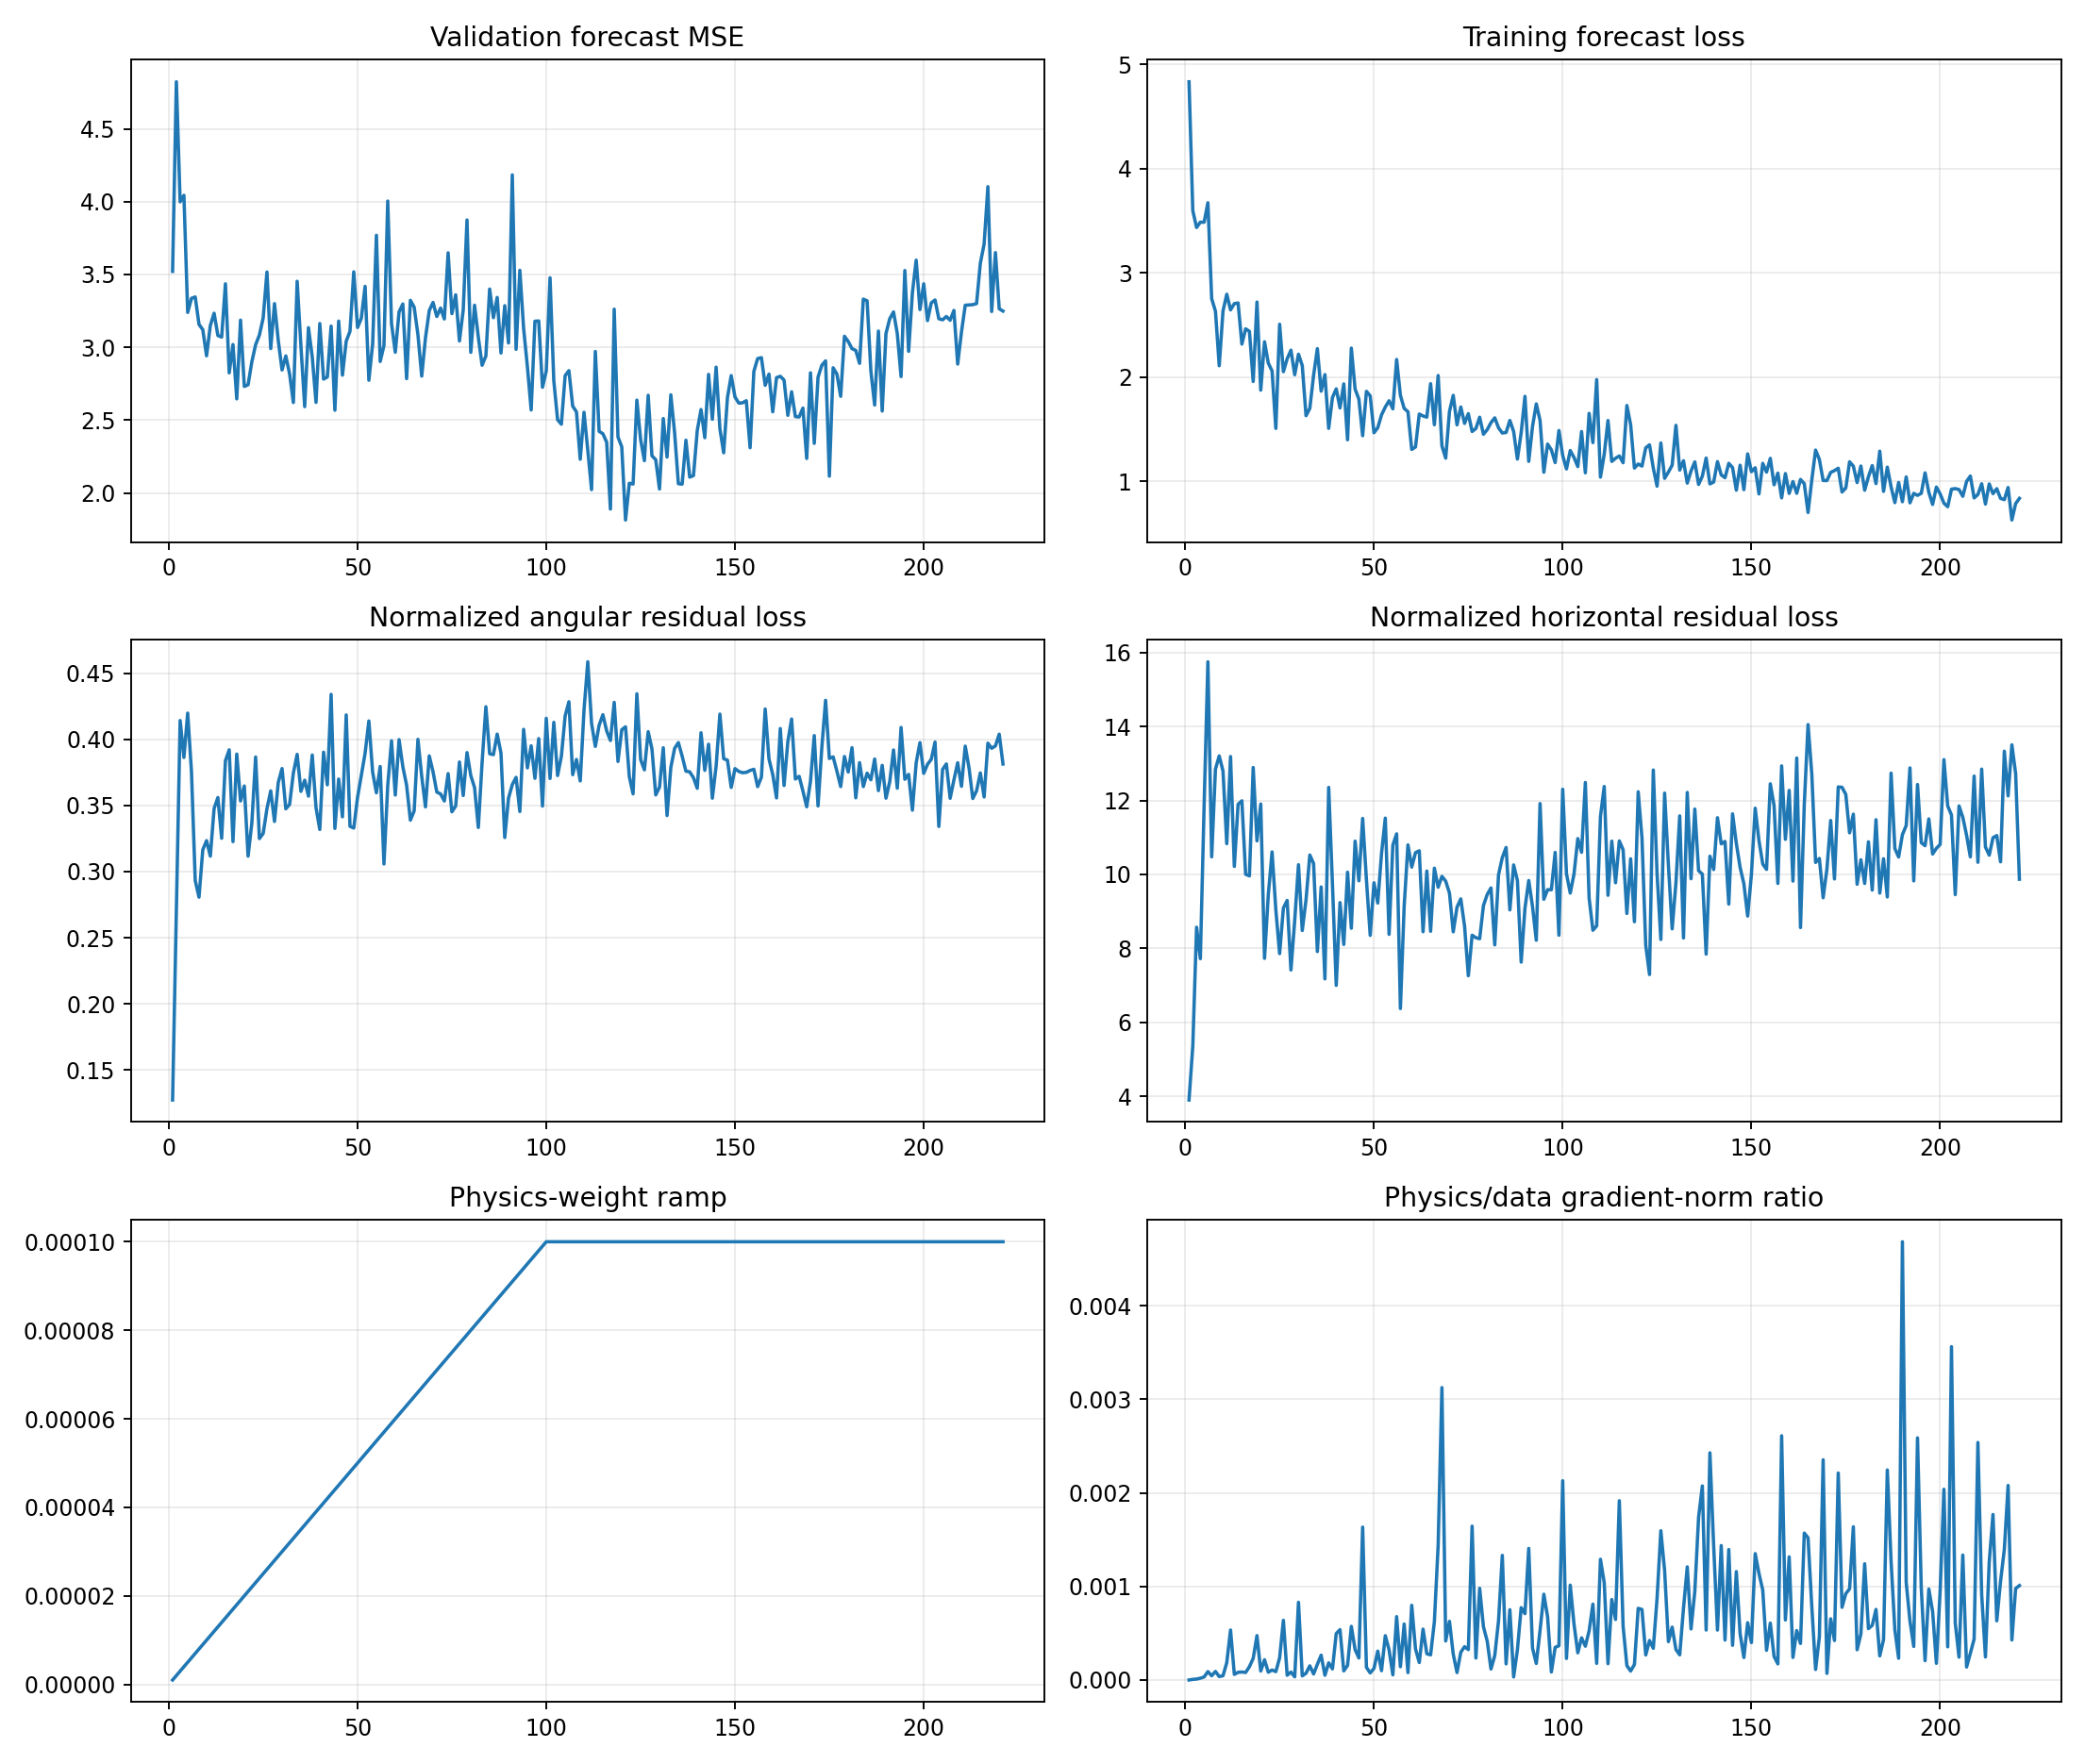

The table this chart was drawn from, first rows:
epoch, target_physics_weight, current_physics_weight, validation_forecast_mse, physics_to_data_gradient_ratio, train_total, train_data, train_cartpole_physics, train_angular_physics, train_horizontal_physics, train_a10_physics, train_a11_physics, train_a12_physics, train_a13_physics, train_data_gradient_l2, train_physics_gradient_l2
1, 0.0001, 1.0000000000000002e-06, 3.521, 1.5801182272413092e-07, 4.834, 4.834, 4.032, 0.1273, 3.905, 4.441, 3.698, 4.214, 3.711, 2.472, 0.3907
2, 0.0001, 2.0000000000000003e-06, 4.823, 6.736996823855969e-06, 3.596, 3.596, 5.637, 0.2706, 5.367, 5.88, 5.605, 4.457, 6.739, 6.466, 21.78
3, 0.0001, 3e-06, 3.998, 1.003437068710534e-05, 3.435, 3.435, 8.988, 0.4141, 8.573, 7.49, 9.139, 7.248, 11.18, 8.689, 29.06
4, 0.0001, 4.000000000000001e-06, 4.043, 1.9038439577409272e-05, 3.486, 3.486, 8.11, 0.3862, 7.724, 6.571, 9.227, 8.037, 8.421, 3.016, 14.35
5, 0.0001, 5e-06, 3.239, 3.255618566793701e-05, 3.486, 3.486, 12.29, 0.4197, 11.87, 7.486, 13.35, 19.29, 8.902, 3.547, 23.1
6, 0.0001, 6e-06, 3.336, 8.982096230202851e-05, 3.673, 3.673, 16.12, 0.3756, 15.75, 6.897, 15.51, 23.21, 18.85, 2.766, 41.41
7, 0.0001, 7.000000000000001e-06, 3.346, 4.5193648289116995e-05, 2.751, 2.751, 10.77, 0.2931, 10.48, 6.007, 17.42, 10.68, 10.48, 4.886, 31.55
8, 0.0001, 8.000000000000001e-06, 3.157, 9.161698079101965e-05, 2.632, 2.632, 13.13, 0.2806, 12.84, 6.002, 17.22, 15.37, 11.94, 2.804, 32.11
9, 0.0001, 9e-06, 3.121, 3.709232136944554e-05, 2.108, 2.108, 13.52, 0.3164, 13.2, 8.492, 15.4, 18.05, 12.53, 3.301, 13.6
10, 0.0001, 1e-05, 2.941, 4.5540104219674145e-05, 2.633, 2.633, 13.12, 0.3233, 12.79, 7.762, 16.92, 15.78, 11.48, 15.36, 69.94
11, 0.0001, 1.1000000000000001e-05, 3.15, 0.0001859, 2.794, 2.794, 11.14, 0.3116, 10.83, 4.634, 15.29, 16.85, 7.712, 3.969, 67.09
12, 0.0001, 1.2e-05, 3.234, 0.0005344, 2.644, 2.644, 13.53, 0.3476, 13.19, 5.144, 15.66, 19.48, 12.06, 1.741, 77.52
13, 0.0001, 1.3000000000000001e-05, 3.081, 6.01376788180781e-05, 2.704, 2.704, 10.57, 0.356, 10.22, 3.015, 15.29, 11.64, 13.64, 11.45, 52.95
14, 0.0001, 1.4000000000000001e-05, 3.07, 8.198288269772503e-05, 2.711, 2.71, 12.22, 0.3251, 11.9, 8.042, 13.51, 16.35, 9.792, 5.255, 30.77
15, 0.0001, 1.5e-05, 3.436, 8.543632277778224e-05, 2.316, 2.315, 12.37, 0.3837, 11.99, 6.23, 18.67, 14.89, 10.5, 8.305, 47.3
16, 0.0001, 1.6000000000000003e-05, 2.824, 8.047343095973989e-05, 2.462, 2.462, 10.39, 0.392, 10, 6.828, 13.28, 10.68, 11.08, 3.238, 16.29
17, 0.0001, 1.7000000000000003e-05, 3.019, 0.0001425, 2.438, 2.438, 10.28, 0.3226, 9.961, 8.198, 10.62, 8.953, 13.12, 8.307, 69.62
18, 0.0001, 1.8e-05, 2.646, 0.0002306, 1.957, 1.957, 13.28, 0.3888, 12.89, 10.41, 17.46, 9.778, 15.51, 3.407, 43.65
19, 0.0001, 1.9e-05, 3.187, 0.0004747, 2.72, 2.72, 11.26, 0.3533, 10.91, 6.684, 12.34, 12.22, 13.13, 1.919, 47.95
20, 0.0001, 2e-05, 2.731, 9.59377978114993e-05, 1.873, 1.873, 12.27, 0.3647, 11.9, 9.143, 15.36, 10.4, 14.87, 13.19, 63.25
21, 0.0001, 2.1e-05, 2.743, 0.0002169, 2.338, 2.338, 8.044, 0.3117, 7.733, 6.622, 9.026, 5.871, 11.31, 3.454, 35.67
22, 0.0001, 2.2000000000000003e-05, 2.901, 8.33428807685224e-05, 2.133, 2.133, 9.784, 0.3367, 9.447, 6.883, 13.95, 8.584, 9.589, 3.733, 14.14
23, 0.0001, 2.3000000000000003e-05, 3.018, 0.0001067, 2.058, 2.058, 11, 0.3866, 10.61, 9.156, 16.24, 9.629, 9.813, 2.793, 12.96
24, 0.0001, 2.4e-05, 3.084, 8.968010043015121e-05, 1.506, 1.506, 9.366, 0.3249, 9.041, 5.158, 11.14, 13.58, 6.804, 4.133, 15.44
25, 0.0001, 2.5e-05, 3.201, 0.0002363, 2.506, 2.506, 8.19, 0.3288, 7.861, 6.787, 9.321, 6.692, 9.827, 2.909, 27.5
26, 0.0001, 2.6000000000000002e-05, 3.517, 0.000638, 2.051, 2.05, 9.439, 0.3475, 9.091, 7.528, 11.92, 9.033, 10.06, 3.441, 84.42
27, 0.0001, 2.7000000000000002e-05, 2.991, 5.096664455459777e-05, 2.175, 2.174, 9.659, 0.361, 9.298, 8.172, 9.203, 7.888, 13.07, 9.58, 18.08
28, 0.0001, 2.8000000000000003e-05, 3.3, 8.454483677662124e-05, 2.257, 2.257, 7.756, 0.3379, 7.418, 5.547, 8.898, 8.347, 7.953, 5.359, 16.18
29, 0.0001, 2.9e-05, 3.046, 3.415347410774572e-05, 2.022, 2.021, 9.125, 0.3673, 8.758, 7.354, 14.5, 7.305, 7.017, 15.45, 18.19
30, 0.0001, 3e-05, 2.844, 0.0008304, 2.219, 2.219, 10.64, 0.3779, 10.26, 5.845, 16.07, 7.849, 12.56, 1.826, 50.55
31, 0.0001, 3.1e-05, 2.941, 4.401442460270065e-05, 2.11, 2.11, 8.832, 0.3474, 8.485, 5.068, 10.24, 6.435, 12.31, 4.332, 6.15
32, 0.0001, 3.2000000000000005e-05, 2.817, 7.280584101625075e-05, 1.628, 1.628, 9.665, 0.3507, 9.315, 7.576, 10.25, 8.478, 12.14, 6.814, 15.5
33, 0.0001, 3.3e-05, 2.621, 0.0001514, 1.699, 1.699, 10.9, 0.3745, 10.52, 10.89, 7.897, 10.83, 12.86, 9.574, 43.91
34, 0.0001, 3.4000000000000007e-05, 3.453, 6.474122712166896e-05, 2.015, 2.015, 10.69, 0.3886, 10.3, 7.477, 12.01, 8.635, 12.27, 12.93, 24.61
35, 0.0001, 3.5e-05, 3.009, 0.0001673, 2.272, 2.272, 8.277, 0.3606, 7.917, 5.967, 11.95, 6.089, 8.518, 11.73, 56.09
36, 0.0001, 3.6e-05, 2.592, 0.0002655, 1.864, 1.863, 10.03, 0.369, 9.662, 7.468, 10.23, 9.648, 13.99, 4.061, 29.95
37, 0.0001, 3.7e-05, 3.134, 5.100844507645459e-05, 2.023, 2.023, 7.534, 0.3569, 7.177, 10.67, 9.268, 5.336, 5.282, 9.256, 12.76
38, 0.0001, 3.8e-05, 2.934, 0.0001834, 1.507, 1.506, 12.74, 0.3881, 12.35, 13.88, 13.88, 9.434, 14.34, 6.21, 29.98
39, 0.0001, 3.9000000000000006e-05, 2.622, 0.0001188, 1.803, 1.803, 10.08, 0.3483, 9.729, 12.68, 7.552, 9.912, 10.81, 8.283, 25.24
40, 0.0001, 4e-05, 3.163, 0.0004964, 1.886, 1.886, 7.334, 0.3318, 7.002, 7.79, 9.345, 8.928, 3.976, 4.258, 52.83
41, 0.0001, 4.1e-05, 2.781, 0.0005382, 1.703, 1.702, 9.63, 0.3902, 9.239, 10.22, 11.41, 7.91, 9.209, 5.158, 67.71
42, 0.0001, 4.2e-05, 2.796, 9.741328234288236e-05, 1.934, 1.934, 8.474, 0.3656, 8.109, 10.05, 8.744, 9.811, 5.801, 14.32, 33.21
43, 0.0001, 4.3e-05, 3.145, 0.0001558, 1.397, 1.397, 10.49, 0.4339, 10.06, 13.51, 12.51, 7.497, 8.849, 4.658, 16.88
44, 0.0001, 4.4000000000000006e-05, 2.568, 0.0005737, 2.278, 2.277, 8.879, 0.3326, 8.547, 8.905, 8.477, 14.01, 5.826, 5.348, 69.72
45, 0.0001, 4.5e-05, 3.18, 0.0003248, 1.884, 1.883, 11.27, 0.3699, 10.9, 8.807, 13.51, 13.04, 9.863, 4.044, 29.19
46, 0.0001, 4.600000000000001e-05, 2.809, 0.0002353, 1.787, 1.787, 10.17, 0.3414, 9.829, 8.961, 6.618, 16.58, 8.671, 6.909, 35.34
47, 0.0001, 4.7e-05, 3.042, 0.001634, 1.437, 1.436, 11.93, 0.4184, 11.51, 7.125, 11.08, 12.89, 16.46, 2.566, 89.24
48, 0.0001, 4.8e-05, 3.11, 0.0001354, 1.862, 1.862, 10.19, 0.3342, 9.855, 9.164, 7.209, 14.04, 11.54, 8.411, 23.73
49, 0.0001, 4.9e-05, 3.518, 7.566477727144866e-05, 1.819, 1.818, 8.687, 0.3329, 8.354, 6.099, 9.758, 13.42, 5.994, 8.476, 13.09
50, 0.0001, 5e-05, 3.136, 0.0001243, 1.465, 1.464, 10.13, 0.356, 9.775, 4.709, 9.702, 11.06, 15.2, 5.267, 13.09
51, 0.0001, 5.1000000000000006e-05, 3.199, 0.0003088, 1.513, 1.512, 9.6, 0.3729, 9.227, 7.114, 9.418, 10.24, 9.922, 3.717, 22.51
52, 0.0001, 5.2000000000000004e-05, 3.418, 9.935111528578623e-05, 1.636, 1.636, 10.96, 0.3894, 10.57, 9.851, 9.567, 12.52, 11.99, 41.61, 79.5
53, 0.0001, 5.300000000000001e-05, 2.774, 0.000474, 1.712, 1.711, 11.94, 0.4138, 11.52, 10.28, 10.15, 14.08, 12.65, 5.118, 45.77
54, 0.0001, 5.4000000000000005e-05, 3.023, 0.000323, 1.772, 1.772, 8.757, 0.3751, 8.382, 7.594, 8.829, 12.44, 5.565, 7.892, 47.21
55, 0.0001, 5.500000000000001e-05, 3.769, 5.519858167697014e-05, 1.694, 1.694, 11.15, 0.3595, 10.79, 6.89, 6.17, 12.94, 17.38, 49.39, 49.56
56, 0.0001, 5.6000000000000006e-05, 2.902, 0.0006777, 2.168, 2.168, 11.48, 0.3794, 11.1, 5.683, 12.8, 16.41, 13.06, 6.186, 74.86
57, 0.0001, 5.6999999999999996e-05, 3.012, 0.000142, 1.824, 1.823, 6.682, 0.3057, 6.376, 6.024, 7.01, 5.198, 7.952, 7.265, 18.1
58, 0.0001, 5.8e-05, 4.004, 0.0005983, 1.698, 1.698, 9.51, 0.365, 9.145, 7.694, 9.387, 15, 6.856, 6.126, 63.2
59, 0.0001, 5.9e-05, 3.163, 7.910918075999626e-05, 1.667, 1.666, 11.2, 0.3988, 10.8, 4.333, 9.434, 20.27, 10.44, 15.96, 21.39
60, 0.0001, 6e-05, 2.966, 0.0007985, 1.305, 1.304, 10.56, 0.3578, 10.2, 7.104, 9.299, 11.13, 14.04, 5.612, 74.69
... 161 more rows
